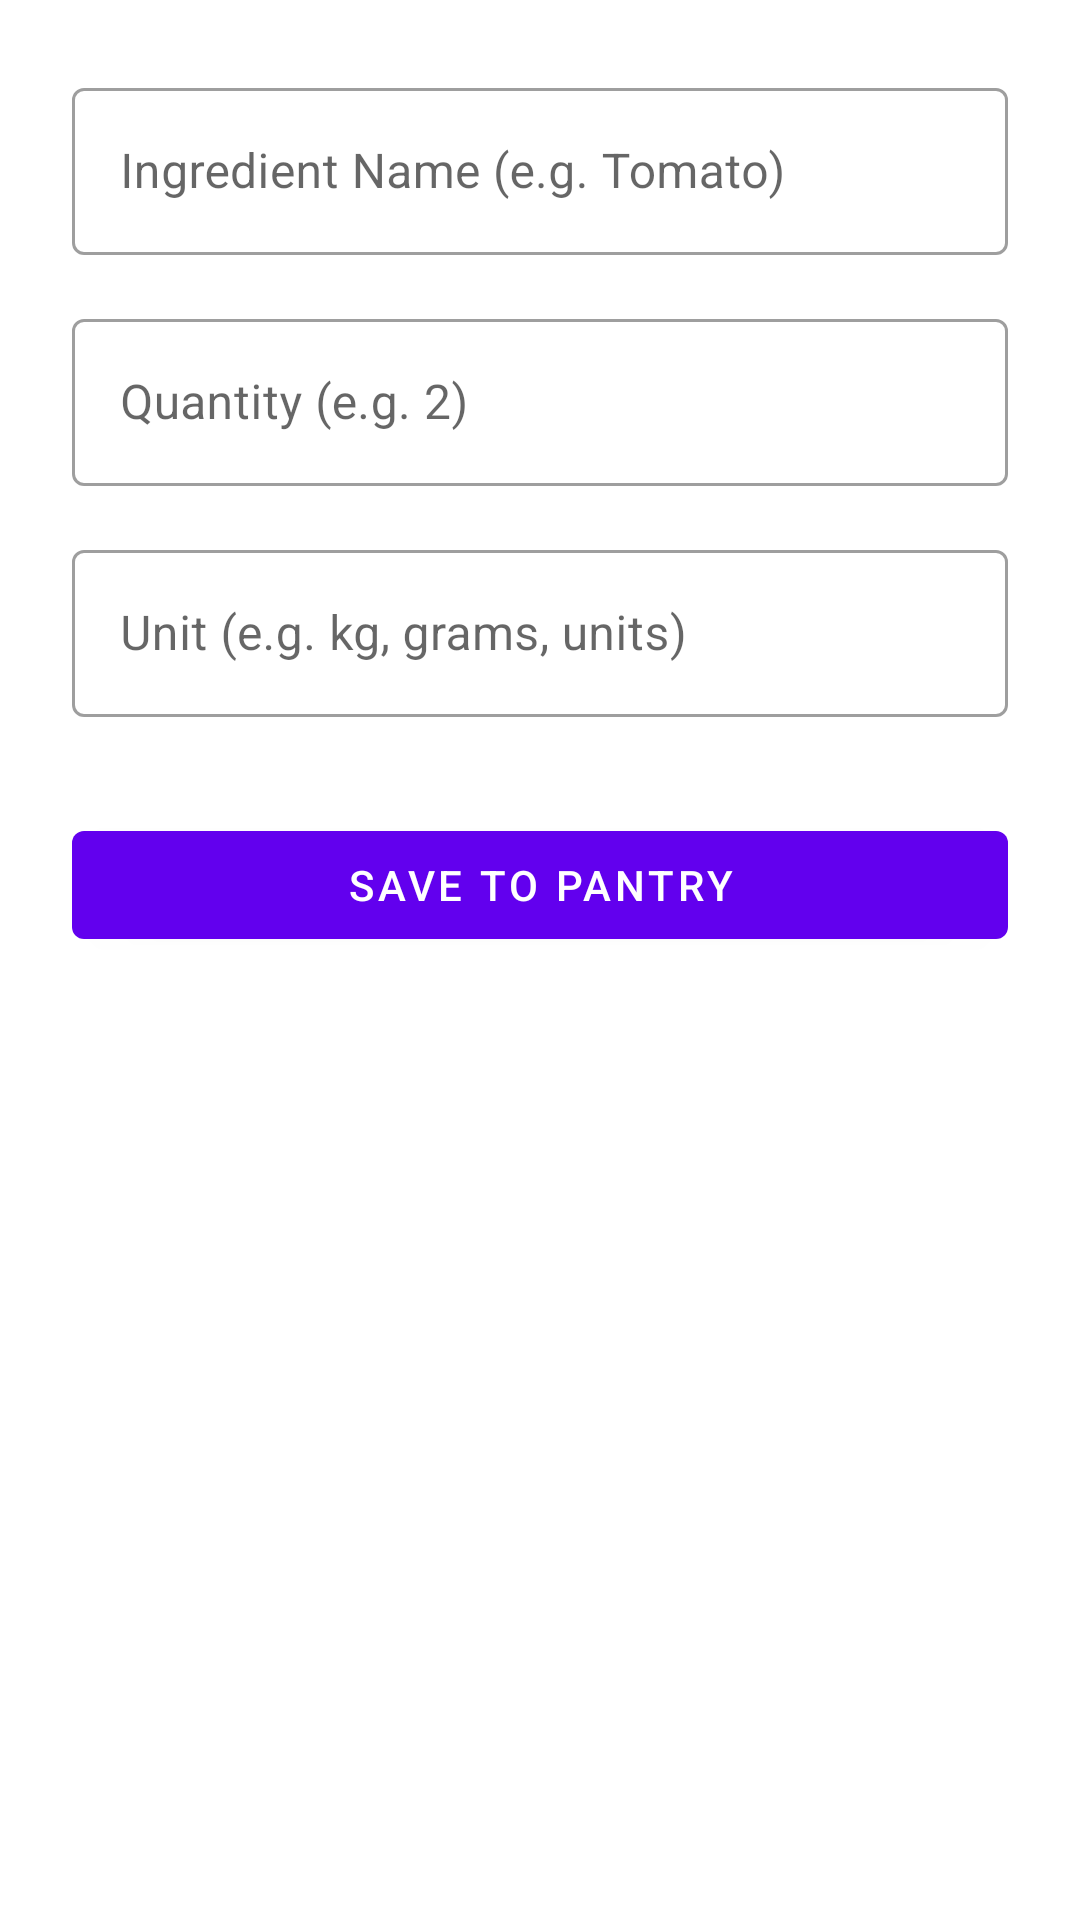

Write the Android layout XML for this screen, with the resource values it uses.
<!-- AndroidManifest.xml: application theme Theme.HellowWorld -->
<!-- res/layout/activity_add_edit.xml -->
<?xml version="1.0" encoding="utf-8"?>
<ScrollView
    xmlns:android="http://schemas.android.com/apk/res/android"
    xmlns:app="http://schemas.android.com/apk/res-auto"
    xmlns:tools="http://schemas.android.com/tools"
    android:layout_width="match_parent"
    android:layout_height="match_parent"
    android:fillViewport="true">

    <LinearLayout
        android:layout_width="match_parent"
        android:layout_height="wrap_content"
        android:orientation="vertical"
        android:padding="24dp">

        <com.google.android.material.textfield.TextInputLayout
            android:id="@+id/tilItemName"
            style="@style/Widget.MaterialComponents.TextInputLayout.OutlinedBox"
            android:layout_width="match_parent"
            android:layout_height="wrap_content"
            android:hint="Ingredient Name (e.g. Tomato)">

            <com.google.android.material.textfield.TextInputEditText
                android:id="@+id/etItemName"
                android:layout_width="match_parent"
                android:layout_height="wrap_content"
                android:inputType="textCapWords"
                android:imeOptions="actionNext"
                android:maxLines="1" />
        </com.google.android.material.textfield.TextInputLayout>

        <com.google.android.material.textfield.TextInputLayout
            android:id="@+id/tilItemQuantity"
            style="@style/Widget.MaterialComponents.TextInputLayout.OutlinedBox"
            android:layout_width="match_parent"
            android:layout_height="wrap_content"
            android:layout_marginTop="16dp"
            android:hint="Quantity (e.g. 2)">

            <com.google.android.material.textfield.TextInputEditText
                android:id="@+id/etItemQuantity"
                android:layout_width="match_parent"
                android:layout_height="wrap_content"
                android:inputType="numberDecimal"
                android:imeOptions="actionNext"
                android:maxLines="1" />
        </com.google.android.material.textfield.TextInputLayout>

        <com.google.android.material.textfield.TextInputLayout
            android:id="@+id/tilItemUnit"
            style="@style/Widget.MaterialComponents.TextInputLayout.OutlinedBox"
            android:layout_width="match_parent"
            android:layout_height="wrap_content"
            android:layout_marginTop="16dp"
            android:hint="Unit (e.g. kg, grams, units)">

            <com.google.android.material.textfield.TextInputEditText
                android:id="@+id/etItemUnit"
                android:layout_width="match_parent"
                android:layout_height="wrap_content"
                android:inputType="text"
                android:imeOptions="actionDone"
                android:maxLines="1" />
        </com.google.android.material.textfield.TextInputLayout>


        <com.google.android.material.button.MaterialButton
            android:id="@+id/btnSaveItem"
            android:layout_width="match_parent"
            android:layout_height="wrap_content"
            android:layout_marginTop="32dp"
            android:text="Save to Pantry" />

    </LinearLayout>
</ScrollView>
<!-- resources referenced by this layout -->
<resources>
  <style name="Theme.HellowWorld" parent="Theme.MaterialComponents.DayNight.NoActionBar">
          <item name="colorPrimary">@color/purple_500</item>
          <item name="colorPrimaryVariant">@color/purple_700</item>
          <item name="colorOnPrimary">@color/white</item>
      </style>
  <!-- not gathered from this repository: default colours our renderer supplied (Android Studio template values) -->
  <color name="purple_500">#FF6200EE</color>
  <color name="purple_700">#FF3700B3</color>
  <color name="white">#FFFFFFFF</color>
</resources>
